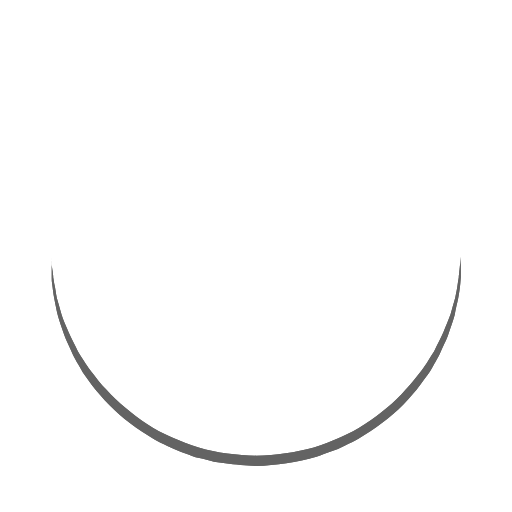
t = 0.00 s
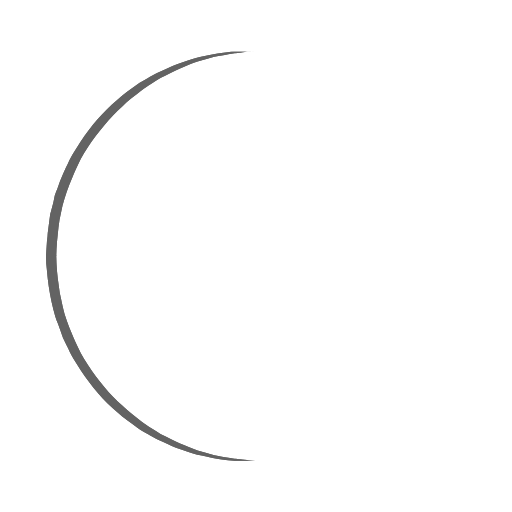
t = 0.25 s
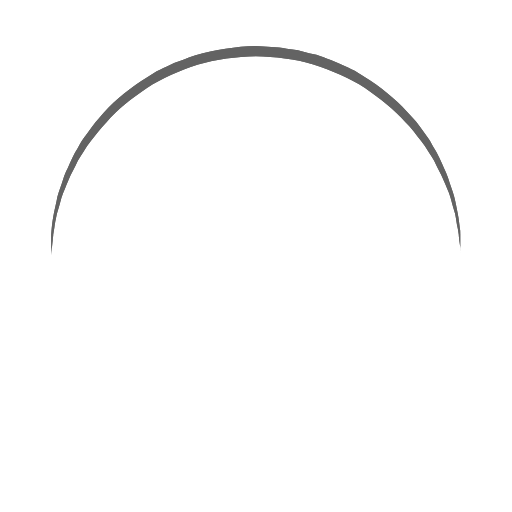
t = 0.50 s
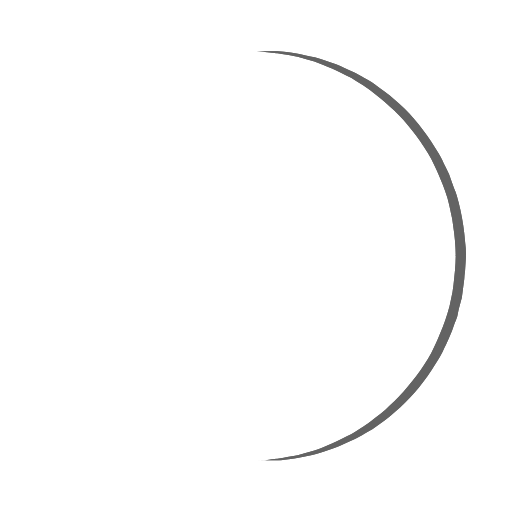
t = 0.75 s

The animated SVG that drew these frames (rendered in a browser with its animation timeline set to each time). Animation: 1 SMIL element (animateTransform=1); one cycle of 1.00 s, repeats indefinitely.

<svg xmlns="http://www.w3.org/2000/svg" width="64" height="64" class="uil-ring" preserveAspectRatio="xMidYMid" viewBox="0 0 100 100"><path fill="none" d="M0 0h100v100H0z" class="bk"/><defs><filter id="a" width="300%" height="300%" x="-100%" y="-100%"><feOffset in="SourceGraphic" result="offOut"/><feGaussianBlur in="offOut" result="blurOut"/><feBlend in="SourceGraphic" in2="blurOut"/></filter></defs><path fill="#636363" d="M10 50s0 .5.1 1.4c0 .5.1 1 .2 1.7 0 .3.1.7.1 1.1.1.4.1.8.2 1.2.2.8.3 1.8.5 2.8.3 1 .6 2.1.9 3.2s.9 2.3 1.4 3.5 1.2 2.4 1.8 3.7c.3.6.8 1.2 1.2 1.9.4.6.8 1.3 1.3 1.9 1 1.2 1.9 2.6 3.1 3.7 2.2 2.5 5 4.7 7.9 6.7 3 2 6.5 3.4 10.1 4.6 3.6 1.1 7.5 1.5 11.2 1.6 4-.1 7.7-.6 11.3-1.6 3.6-1.2 7-2.6 10-4.6s5.8-4.2 7.9-6.7c1.2-1.2 2.1-2.5 3.1-3.7.5-.6.9-1.3 1.3-1.9s.8-1.3 1.2-1.9c.6-1.3 1.3-2.5 1.8-3.7s1-2.4 1.4-3.5c.3-1.1.6-2.2.9-3.2.2-1 .4-1.9.5-2.8.1-.4.1-.8.2-1.2 0-.4.1-.7.1-1.1.1-.7.1-1.2.2-1.7.1-.9.1-1.4.1-1.4v4.2c0 .4-.1.8-.1 1.2-.1.9-.2 1.8-.4 2.8s-.5 2.1-.7 3.3c-.3 1.2-.8 2.4-1.2 3.7-.2.7-.5 1.3-.8 1.9-.3.7-.6 1.3-.9 2s-.7 1.3-1.1 2-.7 1.4-1.2 2c-1 1.3-1.9 2.7-3.1 4-2.2 2.7-5 5-8.1 7.1L70 85.7c-.8.5-1.7.9-2.6 1.3l-1.4.7-1.4.5c-.9.3-1.8.7-2.8 1C58 90.3 53.9 90.9 50 91l-3-.2c-1 0-2-.2-3-.3l-1.5-.2-.7-.1-.7-.2c-1-.3-1.9-.5-2.9-.7-.9-.3-1.9-.7-2.8-1l-1.4-.6-1.3-.6c-.9-.4-1.8-.8-2.6-1.3l-2.4-1.5c-3.1-2.1-5.9-4.5-8.1-7.1-1.2-1.2-2.1-2.7-3.1-4-.5-.6-.8-1.4-1.2-2-.4-.7-.8-1.3-1.1-2s-.6-1.3-.9-2-.6-1.3-.8-1.9c-.4-1.3-.9-2.5-1.2-3.7s-.5-2.3-.7-3.3-.3-2-.4-2.8c-.1-.4-.1-.8-.1-1.2v-2.8c-.1-1-.1-1.5-.1-1.5" filter="url(#a)"><animateTransform attributeName="transform" dur="1s" from="0 50 50" repeatCount="indefinite" to="360 50 50" type="rotate"/></path></svg>
